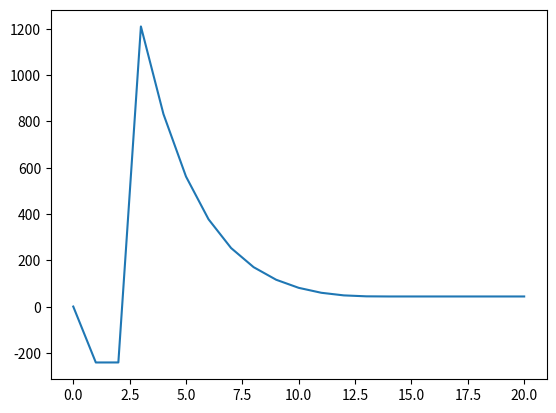

This figure's Python source:
import numpy as np
import matplotlib.pyplot as plt


def func(x):
	return x * np.sin(5281*0.5 / x) - 5280*0.5


def func_prime(x):
	return -5281*0.5 / x * np.cos(5281*0.5 / x) + np.sin(5281*0.5 / x)


def get_dist(x):
	theta = 5281*0.5 / x
	return x * (1 - np.cos(theta))


def main():
	num_iterations = 20
	radii = np.zeros(num_iterations + 1)
	radii[0] = 1
	for i in range(num_iterations):
		num_iterations
		radii[i + 1] = radii[i] - func(radii[i]) / func_prime(radii[i])

	dists = get_dist(radii)

	for i, estimate in enumerate(dists):
		print(f'{i}: {estimate}')

	plt.plot(np.linspace(0, num_iterations, num_iterations + 1), dists)

	plt.show()


if __name__ == '__main__':
	main()
